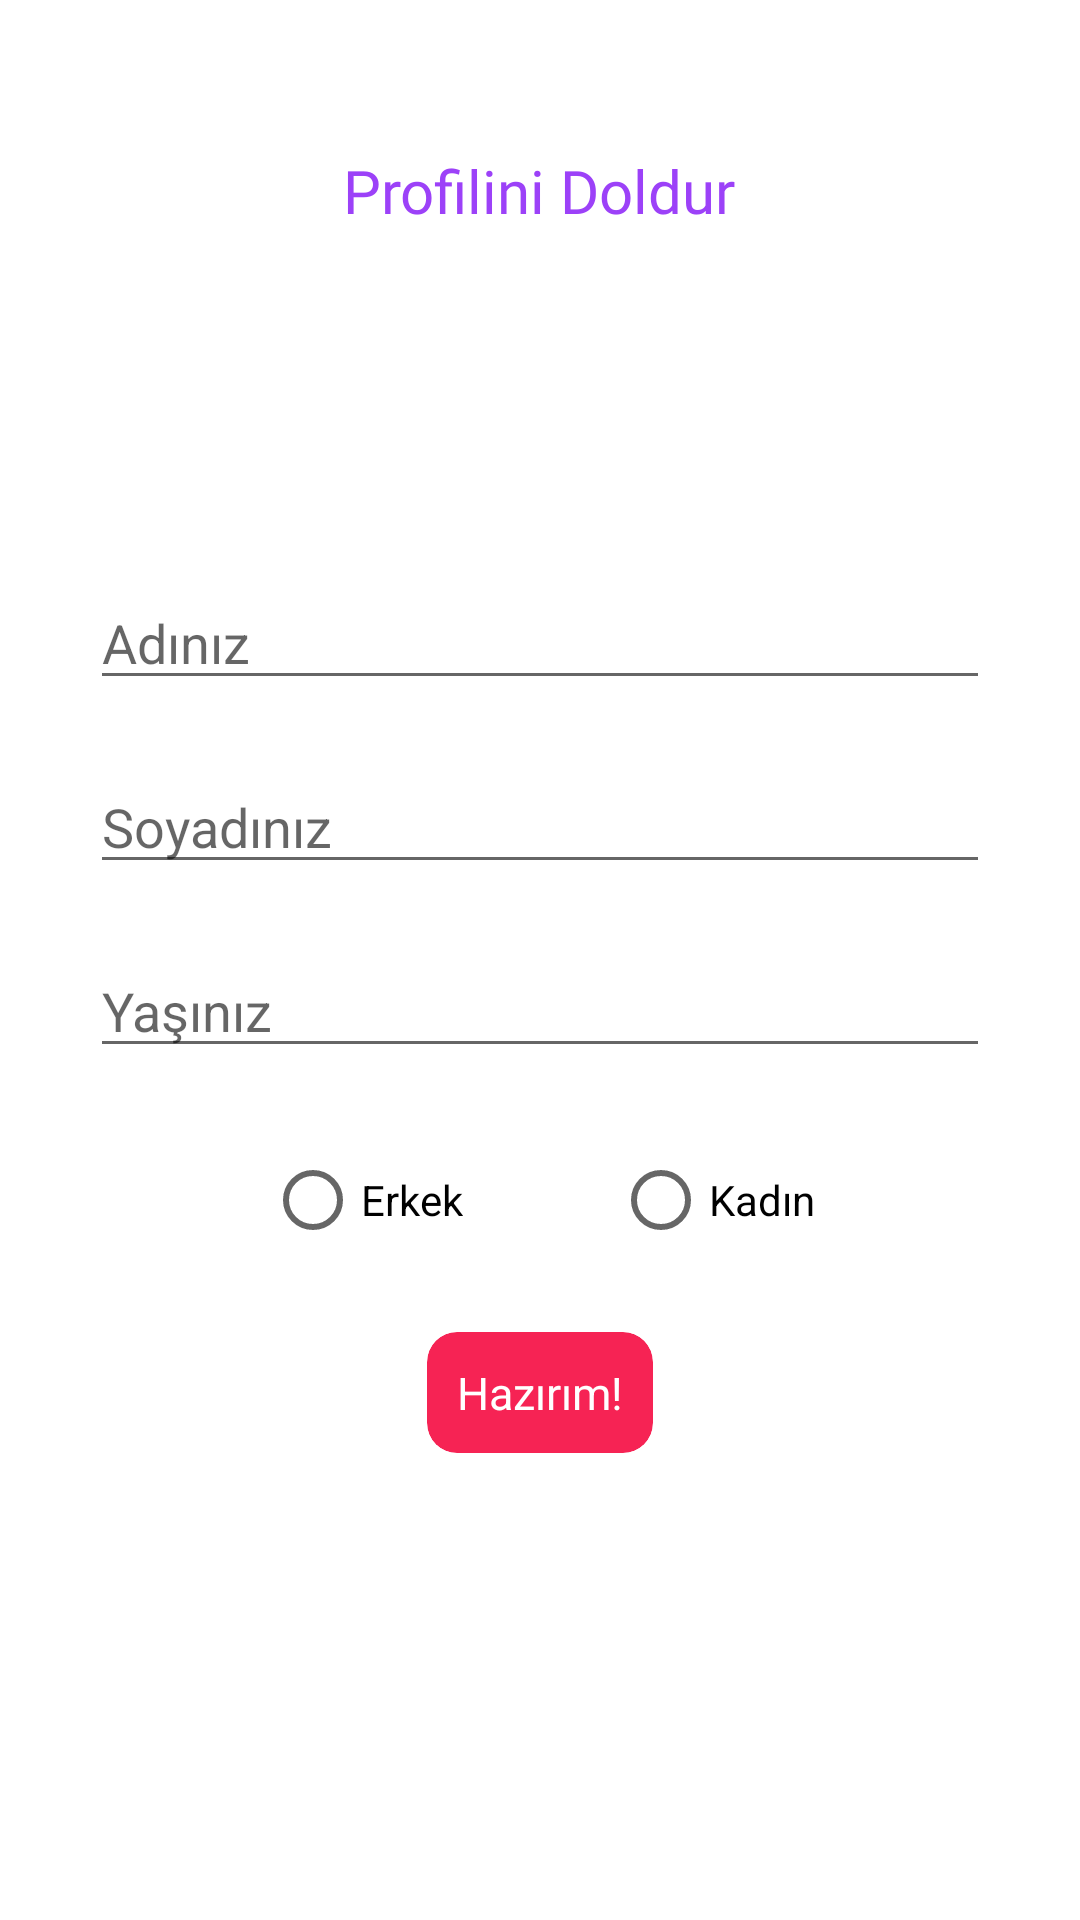

Reconstruct the res/layout file that produces this screen, plus the resources it refers to.
<!-- AndroidManifest.xml: application theme App.DefaultTheme -->
<!-- res/layout/fragment_create_profile.xml -->
<?xml version="1.0" encoding="utf-8"?>
<layout
    xmlns:android="http://schemas.android.com/apk/res/android"
    xmlns:tools="http://schemas.android.com/tools"
    xmlns:app="http://schemas.android.com/apk/res-auto">

    <data>
        <variable
            name="pageViewState"
            type="com.example.learnandroidproject.ui.welcome.createProfileFragment.CreateProfilePageViewState" />
    </data>

    <LinearLayout
        android:layout_width="match_parent"
        android:layout_height="match_parent"
        android:orientation="vertical"
        android:gravity="center_horizontal"
        tools:context=".ui.welcome.postTestFragment.PostTestFragment">

        <TextView
            android:layout_width="wrap_content"
            android:layout_height="wrap_content"
            android:text="Profilini Doldur"
            android:textSize="20sp"
            android:fontFamily="@font/gotham_bold"
            android:textColor="@color/colorPrimary"
            android:layout_marginTop="50dp"
            android:layout_marginBottom="115dp"/>

        <EditText
            android:id="@+id/firstName"
            android:layout_width="300dp"
            android:layout_marginBottom="20dp"
            android:layout_height="wrap_content"
            android:maxLength="30"
            android:hint="Adınız"/>

        <EditText
            android:id="@+id/lastName"
            android:layout_width="300dp"
            android:layout_marginBottom="20dp"
            android:layout_height="wrap_content"
            android:maxLength="15"
            android:hint="Soyadınız"/>

        <EditText
            android:id="@+id/age"
            android:layout_width="300dp"
            android:layout_marginBottom="20dp"
            android:layout_height="wrap_content"
            android:inputType="number"
            android:maxLength="3"
            android:hint="Yaşınız"/>

        <RadioGroup
            android:id="@+id/radioGroup"
            android:layout_width="wrap_content"
            android:layout_height="wrap_content"
            android:orientation="horizontal">

            <RadioButton
                android:id="@+id/radioMale"
                android:layout_width="wrap_content"
                android:layout_height="wrap_content"
                android:layout_marginEnd="50dp"
                android:text="Erkek"/>

            <RadioButton
                android:id="@+id/radioFemale"
                android:layout_width="wrap_content"
                android:layout_height="wrap_content"
                android:text="Kadın"/>
        </RadioGroup>

        <androidx.cardview.widget.CardView
            android:id="@+id/sendButton"
            android:layout_width="wrap_content"
            android:layout_height="wrap_content"
            app:cardElevation="0dp"
            android:layout_marginTop="20dp"
            app:cardCornerRadius="10dp"
            app:cardBackgroundColor="@color/send_Button">

            <TextView
                android:layout_width="wrap_content"
                android:layout_height="wrap_content"
                android:text="Hazırım!"
                android:textColor="@color/white"
                android:padding="10dp"
                android:textSize="15sp"/>
        </androidx.cardview.widget.CardView>
    </LinearLayout>
</layout>
<!-- resources referenced by this layout -->
<resources>
  <color name="colorPrimary">#9c41f8</color>
  <color name="send_Button">#F62354</color>
  <color name="white">#ffffff</color>
  <style name="App.DefaultTheme" parent="Theme.MaterialComponents.Light.DarkActionBar">
          <item name="colorPrimary">@color/colorPrimary</item>
          <item name="colorPrimaryDark">@color/colorPrimaryDark</item>
          <item name="colorAccent">@color/colorAccent</item>
          <item name="android:textAllCaps">false</item>
          <item name="windowActionBar">false</item>
          <item name="windowNoTitle">true</item>
          <item name="textAllCaps">false</item>
          <item name="android:forceDarkAllowed" tools:targetApi="q">false</item>
      </style>
  <color name="colorPrimaryDark">#9c41f8</color>
  <color name="colorAccent">#000000</color>
</resources>
